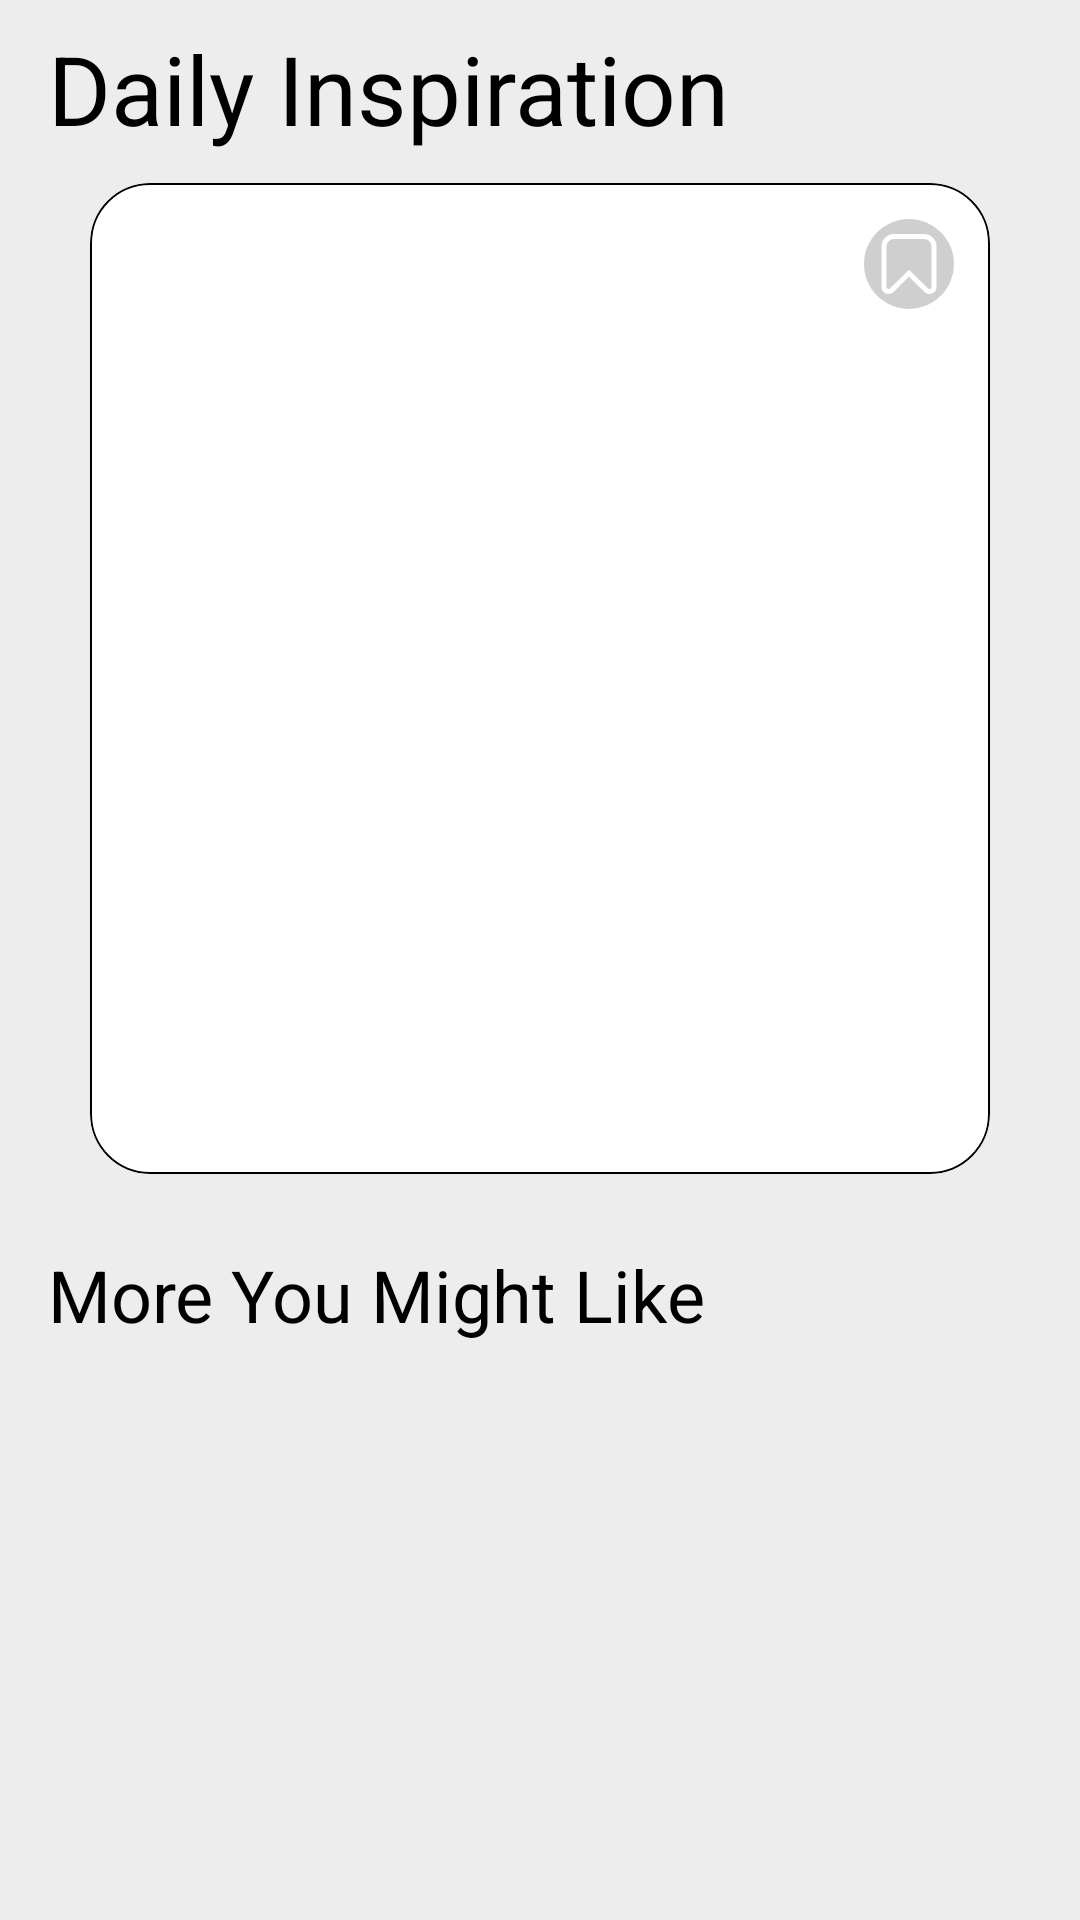

Android layout source for this screen:
<!-- AndroidManifest.xml: application theme Theme.MealsApp -->
<!-- res/layout/fragment_home.xml -->
<?xml version="1.0" encoding="utf-8"?>
<androidx.core.widget.NestedScrollView
    xmlns:android="http://schemas.android.com/apk/res/android"
    xmlns:tools="http://schemas.android.com/tools"
    xmlns:app="http://schemas.android.com/apk/res-auto"
    tools:context=".ui.home.home.view.HomeFragment"
    android:background="#ededed"
    android:id="@+id/scroll_view"
    android:layout_width="match_parent"
    android:layout_height="match_parent">

    <androidx.constraintlayout.widget.ConstraintLayout
        android:layout_width="match_parent"
        android:layout_height="match_parent">

        <TextView
            android:id="@+id/tv_header"
            android:layout_width="wrap_content"
            android:layout_height="wrap_content"
            android:text="Daily Inspiration"
            android:textColor="@color/black"
            android:textSize="32sp"
            android:layout_marginTop="8dp"
            android:layout_marginStart="16dp"
            app:layout_constraintTop_toTopOf="parent"
            app:layout_constraintStart_toStartOf="parent"/>

        <com.google.android.material.card.MaterialCardView
            android:id="@+id/card"
            android:layout_width="wrap_content"
            android:layout_height="wrap_content"
            android:layout_gravity="center_horizontal"
            android:layout_marginTop="10dp"
            app:cardCornerRadius="20dp"
            app:strokeColor="@color/black"
            app:strokeWidth="0.5dp"
            app:layout_constraintEnd_toEndOf="parent"
            app:layout_constraintStart_toStartOf="parent"
            app:layout_constraintTop_toBottomOf="@+id/tv_header">

            <androidx.constraintlayout.widget.ConstraintLayout
                android:layout_width="300dp"
                android:layout_height="wrap_content"
                android:layout_marginBottom="10dp">

                <ImageView
                    android:id="@+id/iv_meal"
                    android:layout_width="0dp"
                    android:layout_height="230dp"
                    android:adjustViewBounds="true"
                    android:contentDescription="@null"
                    android:foreground="#30000000"
                    android:scaleType="centerCrop"
                    app:layout_constraintEnd_toEndOf="parent"
                    app:layout_constraintStart_toStartOf="parent"
                    app:layout_constraintTop_toTopOf="parent"
                    tools:src="@mipmap/ic_launcher_round" />

                <TextView
                    android:id="@+id/tv_meal_name"
                    android:layout_width="0dp"
                    android:layout_height="wrap_content"
                    android:layout_marginStart="28dp"
                    android:layout_marginTop="24dp"
                    android:layout_marginEnd="28dp"
                    android:layout_marginBottom="24dp"
                    android:ellipsize="end"
                    android:gravity="center"
                    android:lines="2"
                    android:textAppearance="?attr/textAppearanceHeadline6"
                    android:textSize="17sp"
                    app:layout_constraintBottom_toBottomOf="parent"
                    app:layout_constraintEnd_toEndOf="parent"
                    app:layout_constraintStart_toStartOf="parent"
                    app:layout_constraintTop_toBottomOf="@+id/iv_meal"
                    tools:text="French Onion Chicken with Roasted Carrots" />

                <View
                    android:id="@+id/view"
                    android:layout_width="30dp"
                    android:layout_height="30dp"
                    android:layout_marginTop="12dp"
                    android:layout_marginEnd="12dp"
                    android:background="@drawable/save_icon_background"
                    android:backgroundTint="#30000000"
                    app:layout_constraintEnd_toEndOf="parent"
                    app:layout_constraintTop_toTopOf="parent" />

                <ImageView
                    android:id="@+id/iv_save_meal"
                    android:layout_width="20dp"
                    android:layout_height="20dp"
                    android:background="@drawable/save_background"
                    app:layout_constraintBottom_toBottomOf="@+id/view"
                    app:layout_constraintEnd_toEndOf="@+id/view"
                    app:layout_constraintStart_toStartOf="@+id/view"
                    app:layout_constraintTop_toTopOf="@+id/view" />

                <View
                    android:id="@+id/view1"
                    android:layout_width="30dp"
                    android:layout_height="30dp"
                    android:layout_marginTop="168dp"
                    android:layout_marginEnd="16dp"
                    android:background="@drawable/logo_background"
                    app:layout_constraintEnd_toEndOf="parent"
                    app:layout_constraintTop_toBottomOf="@+id/view" />

                <ImageView
                    android:id="@+id/iv_logo"
                    android:layout_width="20dp"
                    android:layout_height="20dp"
                    android:background="@drawable/logo"
                    android:backgroundTint="@color/black"
                    app:layout_constraintBottom_toBottomOf="@+id/view1"
                    app:layout_constraintEnd_toEndOf="@+id/view1"
                    app:layout_constraintStart_toStartOf="@+id/view1"
                    app:layout_constraintTop_toTopOf="@+id/view1" />

                <TextView
                    android:id="@+id/tv_category"
                    android:layout_width="wrap_content"
                    android:layout_height="wrap_content"
                    android:layout_marginBottom="32dp"
                    android:textColor="@color/white"
                    android:textSize="16sp"
                    app:layout_constraintBottom_toTopOf="@+id/tv_meal_name"
                    app:layout_constraintEnd_toEndOf="@+id/tv_meal_name"
                    app:layout_constraintHorizontal_bias="0.0"
                    app:layout_constraintStart_toStartOf="@+id/tv_meal_name"
                    tools:text="Chicken" />
            </androidx.constraintlayout.widget.ConstraintLayout>
        </com.google.android.material.card.MaterialCardView>

        <TextView
            android:id="@+id/tv_more"
            android:layout_width="wrap_content"
            android:layout_height="wrap_content"
            android:layout_marginTop="24dp"
            android:text="More You Might Like"
            android:textColor="@color/black"
            android:textSize="24sp"
            app:layout_constraintStart_toStartOf="@+id/tv_header"
            app:layout_constraintTop_toBottomOf="@+id/card" />

        <androidx.recyclerview.widget.RecyclerView
            android:id="@+id/rv_meals"
            android:layout_width="match_parent"
            android:layout_height="wrap_content"
            android:layout_marginTop="8dp"
            android:layout_marginBottom="16dp"
            app:layout_constraintTop_toBottomOf="@id/tv_more"
            app:layout_constraintStart_toStartOf="parent"
            app:layout_constraintEnd_toEndOf="parent" />

        <com.airbnb.lottie.LottieAnimationView
            android:id="@+id/iv_no_internet"
            android:layout_width="300dp"
            android:layout_height="300dp"
            app:lottie_autoPlay="true"
            app:lottie_loop="true"
            android:visibility="gone"
            android:layout_marginTop="150dp"
            app:lottie_rawRes="@raw/no_internet_access_placeholder"
            app:layout_constraintBottom_toBottomOf="parent"
            app:layout_constraintEnd_toEndOf="parent"
            app:layout_constraintStart_toStartOf="parent"
            app:layout_constraintTop_toTopOf="parent" />

        <androidx.constraintlayout.widget.Group
            android:id="@+id/screen_layout"
            android:layout_width="wrap_content"
            android:layout_height="wrap_content"
            app:constraint_referenced_ids="card,tv_header,rv_meals,tv_more" />

    </androidx.constraintlayout.widget.ConstraintLayout>
</androidx.core.widget.NestedScrollView>
<!-- resources referenced by this layout -->
<resources>
  <color name="black">#FF000000</color>
  <color name="white">#FFFFFFFF</color>
  <!-- drawable logo_background (drawable) -->
  <?xml version="1.0" encoding="utf-8"?>
  <selector xmlns:android="http://schemas.android.com/apk/res/android">
      <item>
          <shape android:shape="oval">
              <solid android:color="@color/white"/>
              <corners android:radius="40dp"/>
          </shape>
      </item>
  </selector>
  <!-- drawable save_background (drawable) -->
  <?xml version="1.0" encoding="utf-8"?>
  <selector xmlns:android="http://schemas.android.com/apk/res/android">
      <item android:drawable="@drawable/bookmark" android:state_pressed="false"/>
      <item android:drawable="@drawable/bookmark_filled" android:state_pressed="true"/>
  </selector>
  <!-- drawable save_icon_background (drawable) -->
  <?xml version="1.0" encoding="utf-8"?>
  <selector xmlns:android="http://schemas.android.com/apk/res/android">
      <item android:state_pressed="false">
          <shape android:shape="oval">
              <corners android:radius="50dp"/>
              <solid android:color="@color/white"/>
          </shape>
      </item>
  
      <item android:state_pressed="true">
          <shape android:shape="oval">
              <corners android:radius="50dp"/>
              <solid android:color="#10000000"/>
          </shape>
      </item>
  </selector>
  <style name="Theme.MealsApp" parent="Theme.MaterialComponents.DayNight.NoActionBar">
          
          <item name="colorPrimary">@color/purple_500</item>
          <item name="colorPrimaryVariant">@color/purple_700</item>
          <item name="colorOnPrimary">@color/white</item>
          
          <item name="colorSecondary">@color/teal_200</item>
          <item name="colorSecondaryVariant">@color/teal_700</item>
          <item name="colorOnSecondary">@color/black</item>
          
          <item name="android:statusBarColor">?attr/colorPrimaryVariant</item>
          
      </style>
  <!-- drawable bookmark (drawable) -->
  <?xml version="1.0" encoding="utf-8"?>
  <vector xmlns:android="http://schemas.android.com/apk/res/android"
      android:width="20dp"
      android:height="20dp"
      android:viewportWidth="24"
      android:viewportHeight="24">
      <path
          android:fillColor="@color/white"
          android:pathData="M20.137,24a2.8,2.8 0,0 1,-1.987 -0.835L12,17.051 5.85,23.169a2.8,2.8 0,0 1,-3.095 0.609A2.8,2.8 0,0 1,1 21.154V5A5,5 0,0 1,6 0H18a5,5 0,0 1,5 5V21.154a2.8,2.8 0,0 1,-1.751 2.624A2.867,2.867 0,0 1,20.137 24ZM6,2A3,3 0,0 0,3 5V21.154a0.843,0.843 0,0 0,1.437 0.6h0L11.3,14.933a1,1 0,0 1,1.41 0l6.855,6.819a0.843,0.843 0,0 0,1.437 -0.6V5a3,3 0,0 0,-3 -3Z"/>
  </vector>
  <!-- drawable bookmark_filled (drawable) -->
  <?xml version="1.0" encoding="utf-8"?>
  <vector xmlns:android="http://schemas.android.com/apk/res/android"
      android:width="20dp"
      android:height="20dp"
      android:viewportWidth="24"
      android:viewportHeight="24">
      <path
          android:fillColor="@color/white"
          android:pathData="M2.849,23.55a2.954,2.954 0,0 0,3.266 -0.644L12,17.053l5.885,5.853a2.956,2.956 0,0 0,2.1 0.881,3.05 3.05,0 0,0 1.17,-0.237A2.953,2.953 0,0 0,23 20.779V5a5.006,5.006 0,0 0,-5 -5H6A5.006,5.006 0,0 0,1 5V20.779A2.953,2.953 0,0 0,2.849 23.55Z"/>
  </vector>
  <color name="purple_500">#FF6200EE</color>
  <color name="purple_700">#FF3700B3</color>
  <color name="teal_200">#FF03DAC5</color>
  <color name="teal_700">#FF018786</color>
</resources>
